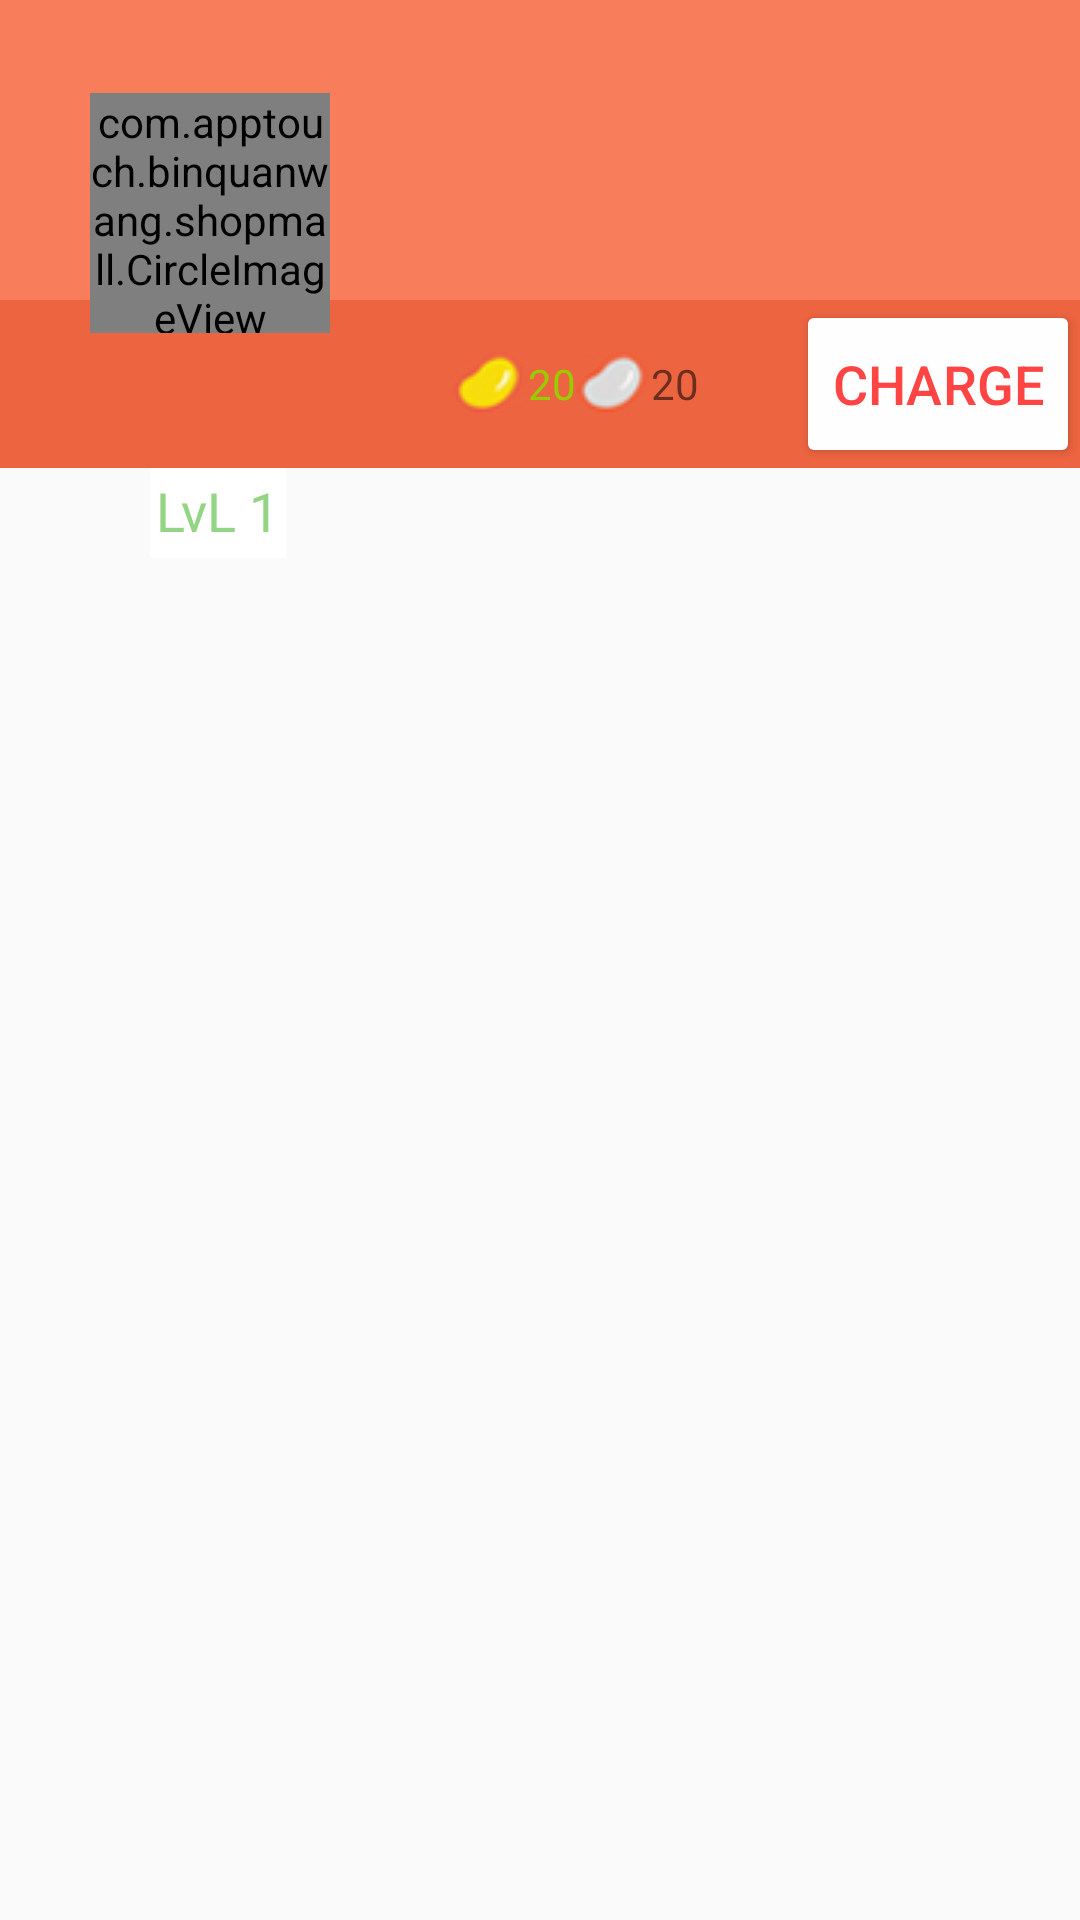

Write the Android layout XML for this screen, with the resource values it uses.
<!-- AndroidManifest.xml: application theme AppTheme.NoActionBar -->
<!-- res/layout/me_fragment_bot_toolbar.xml -->
<?xml version="1.0" encoding="utf-8"?>

<LinearLayout android:layout_height="wrap_content"
    android:layout_width="match_parent"
    xmlns:tools="http://schemas.android.com/tools"
    android:orientation="vertical"
    android:clipChildren="false"
    xmlns:android="http://schemas.android.com/apk/res/android"
    xmlns:app="http://schemas.android.com/apk/res-auto"
    >

    <LinearLayout
        android:layout_gravity="bottom"
        android:clipChildren="false"
        android:layout_width="match_parent"
        android:layout_height="100dp"
        android:orientation="horizontal"
        android:background="#f87d5b">

    </LinearLayout>



<LinearLayout android:layout_width="match_parent"
    android:layout_height="?attr/actionBarSize"
    android:clipChildren="false"
    android:orientation="horizontal"
    android:background="#ed6440">

    <LinearLayout
        android:clipChildren="false"
        android:layout_weight="1"
        android:layout_width="0dp"
        android:orientation="horizontal"
        android:layout_height="match_parent"
        >

        <LinearLayout
            android:clipChildren="false"
            android:layout_width="wrap_content"
            android:orientation="vertical"
            android:layout_height="match_parent">

            <LinearLayout
                android:layout_width="wrap_content"
                android:layout_height="match_parent"
                android:clipChildren="false">
                <com.apptouch.binquanwang.shopmall.CircleImageView
                    android:layout_gravity="bottom"
                    android:layout_marginBottom="45dp"
                    android:layout_marginStart="30dp"
                    android:layout_marginEnd="40dp"
                    android:id="@+id/portrait"
                    android:layout_width="80dp"
                    android:layout_height="80dp"
                    android:src="@drawable/portrait"
                    app:civ_border_width="3dp"
                    app:civ_border_color="@android:color/white"
                    android:alpha="30"/>

            </LinearLayout>
            <TextView
                android:padding="2dp"
                android:layout_marginBottom="10dp"
                android:background="#ffffff"
                android:layout_marginStart="50dp"
                android:textSize="18sp"
                android:layout_marginEnd="40dp"
                android:layout_gravity="top"
                android:layout_width="wrap_content"
                android:layout_height="30dp"
                android:text="LvL 1"
                android:textColor="#93d584"/>

        </LinearLayout>

        <LinearLayout
            android:layout_width="wrap_content"
            android:layout_height="match_parent"
            android:orientation="horizontal">
            <ImageView
                android:scaleType="center"
                android:layout_width="wrap_content"
                android:layout_height="wrap_content"
                android:src="@drawable/me_goldbean"
                android:layout_gravity="center"/>
            <TextView
                android:layout_width="wrap_content"
                android:layout_height="wrap_content"

                android:text="20"
                android:layout_gravity="center"
                android:textColor="@android:color/holo_green_light"/>
            <ImageView

                android:scaleType="center"

                android:layout_width="wrap_content"
                android:layout_height="wrap_content"
                android:src="@drawable/me_silverbean"
                android:layout_gravity="center"/>
            <TextView
                android:layout_width="wrap_content"
                android:layout_height="wrap_content"
                android:text="20"
                android:layout_gravity="center"/>
        </LinearLayout>
        <LinearLayout
            android:layout_weight="1"
            android:paddingStart="5dp"

            android:gravity="end"
            android:layout_width="0dp"
            android:layout_height="match_parent"
            android:orientation="horizontal"
            >
            <Button

                android:id="@+id/charge"
                android:layout_gravity="end"
                android:layout_width="wrap_content"
                android:layout_height="match_parent"
                android:backgroundTint="#fefefe"
                android:textSize="18sp"
                android:singleLine="true"
                android:text="@string/charge"

                android:textColor="@android:color/holo_red_light" />

        </LinearLayout>
    </LinearLayout>
</LinearLayout>
</LinearLayout>
<!-- resources referenced by this layout -->
<resources>
  <!-- drawable me_goldbean: png bitmap (drawable, 1105 bytes) -->
  <!-- drawable me_silverbean: png bitmap (drawable, 1146 bytes) -->
  <!-- drawable portrait: png bitmap (drawable, 44337 bytes) -->
  <string name="charge">Charge</string>
  <style name="AppTheme.NoActionBar" parent="AppTheme">
          <item name="colorPrimary">@android:color/black</item>
          <item name="colorPrimaryDark">@android:color/black</item>
          <item name="colorAccent">@android:color/holo_green_light</item>
          <item name="android:textColorSecondary">@android:color/white</item>
          <item name="windowActionBar">false</item>
          <item name="windowNoTitle">true</item>
      </style>
  <style name="AppTheme" parent="Theme.AppCompat.Light.DarkActionBar">
          
          <item name="colorPrimary">@color/colorPrimary</item>
          <item name="colorPrimaryDark">@color/colorPrimaryDark</item>
          <item name="colorAccent">@color/colorAccent</item>
      </style>
  <color name="colorPrimary">#3F51B5</color>
  <color name="colorPrimaryDark">#303F9F</color>
  <color name="colorAccent">#FF4081</color>
</resources>
